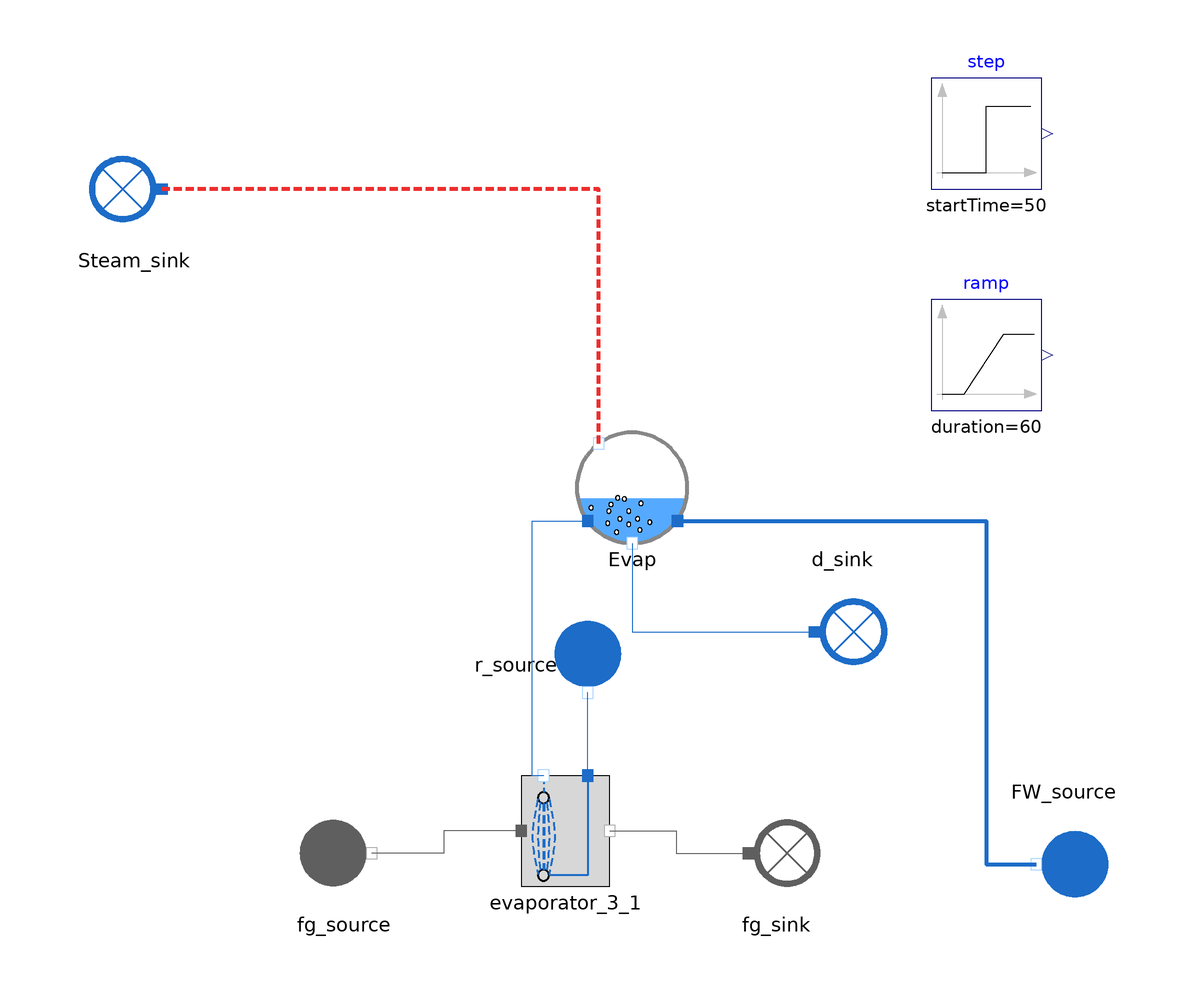

The component connection diagram of the Modelica model below, drawn from its own Placement and Line annotations.

model SteamDrum_Astom_Sunil_wEvap_Test

  //input Utilities.Units.Pressure P_FW_source(start=121);

  output Utilities.Units.MassFlowRate Q_FW_source(start = 50);
  input Real T_FW_source(start = 244.88, min = 0, nominal = 150);
  output Real Q_s(start = 50);
  //input Real W_evap(start=118.27767e6);

  input Real T_fg_source(start = 400);
  input Real P_fg_source(start = 1.1);
  input Real Q_fg(start = 650);

  HeatExchangers.TwoPhaseHX.SteamDrumModels.SteamDrum_Sunil_2                    Evap(
    V_D=40,
    M_D=140000,
    Cp_D=472)                                                                         annotation (Placement(transformation(extent={{-4,-4},{16,16}})));
  WaterSteam.BoundaryConditions.Sink Steam_sink annotation (Placement(transformation(extent={{-74,50},{-94,70}})));
  WaterSteam.BoundaryConditions.Source FW_source annotation (Placement(transformation(
        extent={{-10,-10},{10,10}},
        rotation=180,
        origin={84,-62})));
  Modelica.Blocks.Sources.Step step(height=10e6, startTime=50) annotation (Placement(transformation(extent={{60,60},{80,80}})));
  Modelica.Blocks.Sources.Ramp ramp(
    height=10e6,
    duration=60,
    startTime=100) annotation (Placement(transformation(extent={{60,20},{80,40}})));
  WaterSteam.BoundaryConditions.Sink d_sink annotation (Placement(transformation(
        extent={{10,-10},{-10,10}},
        rotation=180,
        origin={44,-20})));
  WaterSteam.BoundaryConditions.Source r_source annotation (Placement(transformation(
        extent={{-10,-10},{10,10}},
        rotation=270,
        origin={-2,-26})));
  HeatExchangers.TwoPhaseHX.Evaporator_3 evaporator_3_1(
    D_out=38e-3,
    e=2.6e-3,                                           N_tubes_row=1560, Rows=1,
    S_f=1/245)                                          annotation (Placement(transformation(extent={{-16,-66},{4,-46}})));
  FlueGases.BoundaryConditions.Source fg_source annotation (Placement(transformation(extent={{-56,-70},{-36,-50}})));
  FlueGases.BoundaryConditions.Sink fg_sink annotation (Placement(transformation(extent={{22,-70},{42,-50}})));
equation

  FW_source.P_out = 85*1e5;
  FW_source.T_out = 273.15 + T_FW_source;
  FW_source.Q_out = - Q_FW_source;
  Steam_sink.Q_in = Q_s;  //+ ramp.y
  //Evap.W_evap = W_evap + step.y;
  //Heat.W = W_evap;
  r_source.h_out = Evap.h_d;
  //Evap.Q_d = - Q_FW_source*18.29;
  Q_FW_source = Q_s;

  // Calibration
  //Evap.Q_cd = 10.5; // h_f
  //Evap.Q_dc = 1195; // A_dc
  //Evap.V_sd = 4.9; // V_0_sd

  // Flue gas source
  fg_source.T_out = T_fg_source + 273.15;
  fg_source.P_out = P_fg_source*1e5;
  fg_source.Q_out = - Q_fg;
  fg_source.Xi_out = {0.7481,0.1392,0.0525,0.0601,0.0};

  Evap.Q_d = Q_s*3.5;
  Evap.Q_r = Evap.Q_d;

  connect(Evap.steam_out, Steam_sink.C_in) annotation (Line(
      points={{0,14},{0,60},{-79,60}},
      color={238,46,47},
      thickness=1,
      pattern=LinePattern.Dash));
  connect(Evap.fw_in, FW_source.C_out) annotation (Line(
      points={{14.2,0},{70,0},{70,-62},{79,-62}},
      color={28,108,200},
      thickness=1));
  connect(Evap.downcomers_out, d_sink.C_in) annotation (Line(points={{6,-4},{6,-20},{39,-20}},
                                                                                      color={28,108,200}));
  connect(evaporator_3_1.water_outlet, Evap.risers_in) annotation (Line(points={{-10,-46},{-12,-46},{-12,0},{-2,0}}, color={28,108,200}));
  connect(evaporator_3_1.water_inlet, r_source.C_out) annotation (Line(points={{-2,-46},{-2,-31}}, color={28,108,200}));
  connect(evaporator_3_1.fg_inlet, fg_source.C_out) annotation (Line(points={{-14,-56},{-28,-56},{-28,-60},{-41,-60}}, color={95,95,95}));
  connect(evaporator_3_1.fg_outlet, fg_sink.C_in) annotation (Line(points={{2,-56},{14,-56},{14,-60},{27,-60}}, color={95,95,95}));
  annotation (Icon(coordinateSystem(preserveAspectRatio=false), graphics={
        Ellipse(lineColor={0,140,72},
                fillColor={255,255,255},
                fillPattern=FillPattern.Solid,
                extent={{-100,-100},{100,100}}),
        Polygon(lineColor={0,140,72},
                fillColor={0,140,72},
                pattern=LinePattern.None,
                fillPattern=FillPattern.Solid,
                points={{-36,60},{64,0},{-36,-60},{-36,60}})}), Diagram(coordinateSystem(preserveAspectRatio=false)),
    experiment(StopTime=200, __Dymola_Algorithm="Dassl"));
end SteamDrum_Astom_Sunil_wEvap_Test;